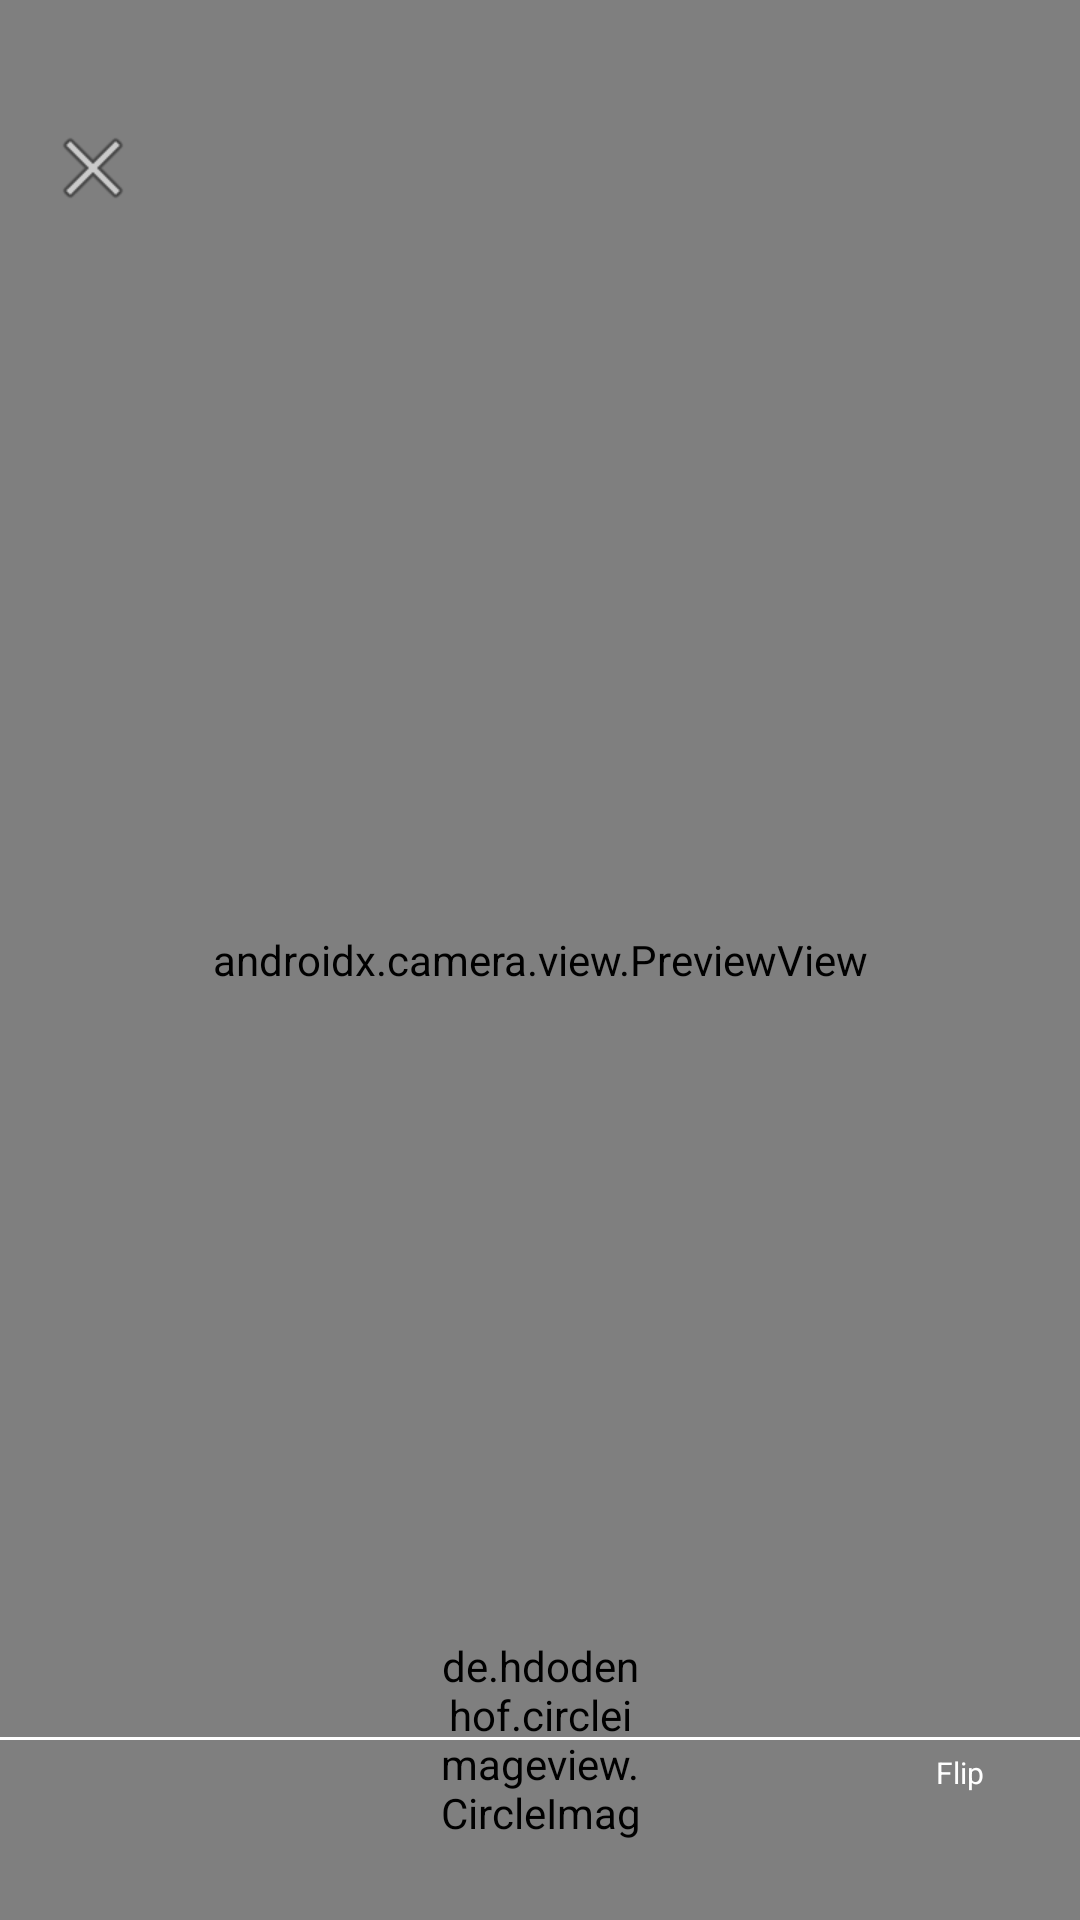

Here is an Android app screen rendered from its layout file. Give the layout XML and the strings, colors and styles it references.
<!-- AndroidManifest.xml: application theme Theme.MyTestBiswajit -->
<!-- res/layout/fragment_video_capture.xml -->
<?xml version="1.0" encoding="utf-8"?>
<layout xmlns:android="http://schemas.android.com/apk/res/android"
    xmlns:tools="http://schemas.android.com/tools"
    xmlns:app="http://schemas.android.com/apk/res-auto">

    <data>

    </data>

    <androidx.constraintlayout.widget.ConstraintLayout
        android:layout_width="match_parent"
        android:layout_height="match_parent"
        tools:context=".ui.fragment.createListing.ReelFragment"
        android:keepScreenOn="true">

        


        <androidx.camera.view.PreviewView
            android:id="@+id/viewFinder"
            android:layout_width="match_parent"
            android:layout_height="match_parent"
            app:layout_constraintBottom_toBottomOf="parent"
            app:layout_constraintEnd_toEndOf="parent"
            app:layout_constraintHorizontal_bias="0.0"
            app:layout_constraintStart_toStartOf="parent"
            app:layout_constraintTop_toTopOf="parent"
            app:layout_constraintVertical_bias="0.0" />

        <androidx.appcompat.widget.AppCompatImageView
            android:id="@+id/img_close"
            android:layout_width="wrap_content"
            android:layout_height="wrap_content"
            app:layout_constraintTop_toTopOf="parent"
            app:layout_constraintStart_toStartOf="parent"
            android:layout_marginTop="40dp"
            android:layout_marginStart="15dp"
            android:background="@android:drawable/ic_menu_close_clear_cancel" />

        <androidx.appcompat.widget.AppCompatTextView
            android:id="@+id/clock_timer"
            android:layout_width="wrap_content"
            android:layout_height="wrap_content"
            android:layout_marginTop="40dp"
            app:layout_constraintTop_toTopOf="parent"
            tools:text="00:00"
            android:visibility="gone"
            tools:visibility="visible"
            android:includeFontPadding="false"
            android:letterSpacing="0.1"
            android:textSize="16dp"
            android:textColor="@color/white"

            app:layout_constraintStart_toStartOf="parent"
            app:layout_constraintEnd_toEndOf="parent"/>

















        <de.hdodenhof.circleimageview.CircleImageView
            android:id="@+id/img_record"
            android:layout_width="68dp"
            android:layout_height="68dp"
            android:tag="1"
            app:layout_constraintStart_toStartOf="parent"
            app:layout_constraintEnd_toEndOf="parent"
            app:layout_constraintTop_toTopOf="@id/view"
            app:layout_constraintBottom_toBottomOf="@id/view"
            android:src="@drawable/ic_launcher_foreground"/>

        <View
            android:id="@+id/view"
            android:layout_width="match_parent"
            android:background="@color/white"
            android:layout_height="1dp"
            app:layout_constraintBottom_toBottomOf="parent"
            android:layout_marginBottom="60dp"/>
        <com.mikhaellopez.circularprogressbar.CircularProgressBar
            android:id="@+id/progressbar"
            android:layout_width="70dp"
            android:layout_height="70dp"
            app:cpb_background_progressbar_color="#d3d3d3"
            app:cpb_background_progressbar_width="8dp"
            app:cpb_progress_direction="to_right"
            app:cpb_progressbar_color="@color/black"
            app:cpb_progressbar_width="8dp"
            app:cpb_round_border="false"
            app:cpb_progress="0"
            app:cpb_progress_max="60"
            android:visibility="gone"
            app:layout_constraintTop_toTopOf="@id/view"
            app:layout_constraintBottom_toBottomOf="@id/view"
            app:layout_constraintStart_toStartOf="parent"
            app:layout_constraintEnd_toEndOf="parent" />
        <androidx.appcompat.widget.AppCompatImageView
            android:id="@+id/img_flip"
            android:layout_width="wrap_content"
            android:layout_height="wrap_content"
            android:tag="1"
            app:layout_constraintEnd_toEndOf="parent"
            app:layout_constraintTop_toTopOf="@id/view"
            app:layout_constraintBottom_toTopOf="@id/view"
            android:layout_marginEnd="40dp"
            android:layout_marginBottom="40dp"
            android:background="@drawable/ic_launcher_background"/>

        <com.google.android.material.textview.MaterialTextView
            android:id="@+id/tv_flip"
            android:layout_width="wrap_content"
            android:layout_height="wrap_content"
            app:layout_constraintTop_toBottomOf="@+id/img_flip"
            app:layout_constraintStart_toStartOf="@+id/img_flip"
            app:layout_constraintEnd_toEndOf="@+id/img_flip"
            android:text="Flip"
            android:textColor="@color/white"
            android:textSize="10sp"

            android:layout_marginTop="5dp"/>

    </androidx.constraintlayout.widget.ConstraintLayout>




</layout>
<!-- resources referenced by this layout -->
<resources>
  <style name="Theme.MyTestBiswajit" parent="Base.Theme.MyTestBiswajit" />
  <style name="Base.Theme.MyTestBiswajit" parent="Theme.Material3.DayNight.NoActionBar">
          
          
      </style>
  <!-- not gathered from this repository: default colours our renderer supplied (Android Studio template values) -->
  <color name="black">#FF000000</color>
  <color name="white">#FFFFFFFF</color>
</resources>
